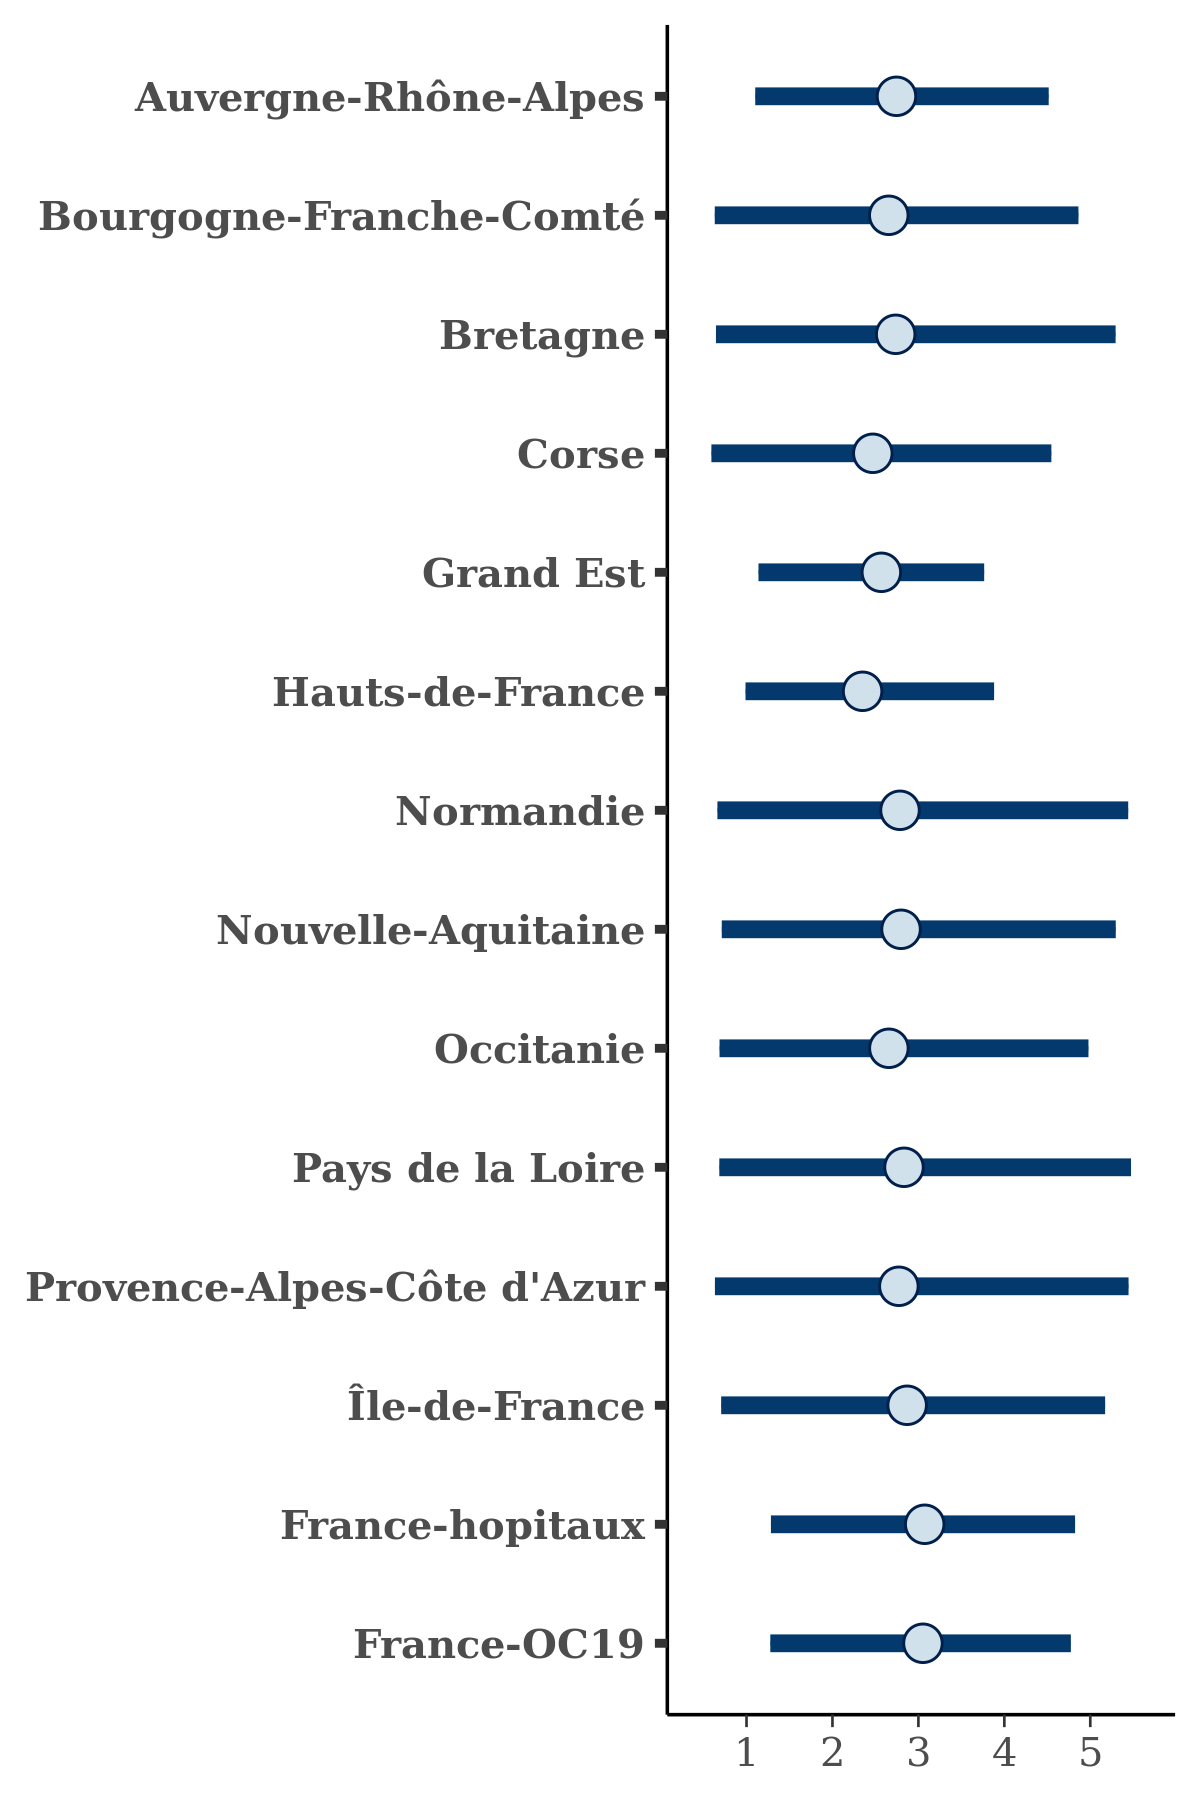

The table this chart was drawn from, first rows:
, Auvergne-Rhône-Alpes, Bourgogne-Franche-Comté, Bretagne, Corse, Grand Est, Hauts-de-France, Normandie, Nouvelle-Aquitaine, Occitanie, Pays de la Loire, Provence-Alpes-Côte d'Azur, Île-de-France, France-hopitaux, France-OC19
1, 3.672, 4.191, 4.819, 4.554, 3.065, 3.411, 4.862, 3.795, 4.268, 3.88, 4.198, 4.457, 4.71, 4.606
2, 3.38, 3.328, 3.4, 3.071, 3.059, 3.139, 3.421, 3.239, 3.158, 3.395, 3.557, 3.336, 3.473, 3.356
3, 3.163, 4.163, 4.557, 3.687, 3.073, 3.177, 3.673, 3.157, 3.36, 3.837, 4.508, 4.585, 3.722, 3.325
4, 4.815, 4.288, 5.331, 4.48, 3.035, 3.021, 5.502, 6.703, 4.554, 4.384, 4.842, 4.453, 4.251, 4.404
5, 1.805, 1.079, 1.19, 1.141, 1.682, 1.715, 1.157, 1.542, 1.352, 1.136, 1.063, 1.168, 1.783, 1.88
6, 3.499, 4.489, 3.193, 2.932, 3.412, 3.033, 4.668, 5.098, 4.044, 5.334, 4.773, 4.848, 4.247, 4.128
7, 1.009, 0.2551, 0.2614, 0.2973, 1.118, 1.026, 0.3385, 0.3013, 0.48, 0.3443, 0.2823, 0.3078, 1.486, 1.396
8, 2.084, 2.293, 2.131, 2.096, 1.749, 2.034, 2.363, 2.552, 2.517, 2.281, 2.542, 2.229, 2.264, 2.336
9, 3.192, 3.863, 3.716, 2.516, 2.899, 2.332, 4.277, 4.417, 4.127, 3.933, 3.792, 3.548, 3.591, 3.87
10, 1.977, 1.833, 1.976, 1.791, 1.727, 1.813, 1.893, 1.995, 1.918, 1.86, 1.956, 1.953, 1.923, 1.975
11, 3.451, 3.291, 3.674, 3.032, 3.017, 3.235, 3.773, 3.617, 3.368, 3.601, 3.49, 3.391, 3.339, 3.466
12, 3.212, 3.837, 3.408, 3.341, 2.825, 3.212, 3.322, 3.405, 3.172, 3.907, 4.658, 4.44, 3.66, 4.108
13, 3.059, 3.869, 4.067, 3.625, 2.746, 2.954, 4.172, 3.522, 3.703, 4.029, 3.89, 4.036, 3.342, 3.108
14, 2.749, 2.343, 3.252, 2.35, 2.597, 2.032, 3.155, 2.694, 2.02, 3.146, 2.781, 2.832, 3.573, 3.176
15, 3.378, 2.561, 2.811, 2.637, 2.612, 3.013, 2.58, 3.196, 3.475, 3.208, 2.837, 3.049, 3.404, 3.541
16, 2.778, 3.162, 3.155, 2.928, 2.436, 2.083, 3.054, 3.288, 2.692, 3.777, 3.179, 2.893, 3.342, 2.792
17, 4.316, 4.607, 4.569, 4.499, 3.96, 4.077, 5.816, 4.775, 4.528, 3.965, 3.883, 5.155, 5.533, 5.56
18, 3.54, 3.765, 4.001, 3.29, 2.76, 3.248, 4.054, 4.313, 3.956, 4.003, 4.155, 3.717, 3.296, 3.51
19, 2.443, 1.91, 1.998, 1.825, 2.274, 2.438, 1.974, 1.714, 1.739, 2.009, 2.086, 1.96, 2.473, 2.495
20, 2.634, 2.38, 2.427, 1.6, 2.181, 2.086, 1.846, 2.83, 2.39, 2.75, 1.817, 2.264, 2.597, 2.838
21, 3.361, 3.738, 3.834, 3.002, 3.106, 3.305, 4.264, 3.99, 3.414, 4.322, 3.815, 3.986, 3.503, 3.634
22, 2.995, 2.397, 3.689, 2.93, 2.277, 2.337, 3.249, 1.878, 3.101, 2.925, 3.032, 3.019, 2.486, 3.312
23, 3.716, 3.913, 4.208, 3.747, 3.138, 3.472, 4.409, 3.582, 3.759, 4.282, 4.537, 4.257, 3.78, 3.649
24, 3.969, 4.288, 4.845, 3.18, 3.508, 3.73, 4.566, 4.733, 4.489, 4.564, 4.727, 4.37, 4.05, 3.933
25, 3.945, 4.135, 3.593, 4.22, 3.225, 2.423, 4.575, 3.564, 4.068, 4.901, 4.251, 4.218, 4.482, 4.32
26, 2.189, 1.438, 1.564, 1.502, 1.975, 1.691, 1.849, 1.85, 1.602, 1.682, 1.553, 1.725, 2.085, 2.29
27, 0.8888, 0.6278, 0.4767, 0.6604, 1.037, 0.8002, 0.6137, 0.7378, 0.874, 0.7102, 0.469, 0.5739, 1.299, 1.56
28, 1.337, 1.138, 1.269, 1.118, 1.495, 1.537, 1.256, 0.767, 0.816, 1.141, 1.17, 1.226, 1.557, 1.561
29, 2.542, 1.798, 2.038, 1.774, 2.464, 2.016, 1.77, 2.361, 1.599, 2.021, 1.449, 2.224, 2.86, 3.106
30, 3.111, 4.079, 4.098, 3.211, 3.3, 2.293, 3.776, 3.882, 4.032, 5.365, 4.481, 4.711, 4.091, 4.353
31, 2.485, 1.746, 2.194, 1.639, 2.091, 1.917, 1.939, 2.424, 2.506, 1.515, 1.276, 1.935, 2.481, 2.372
32, 2.172, 2.457, 2.596, 1.937, 2.324, 1.692, 2.811, 3.206, 3.109, 2.788, 2.611, 2.627, 2.762, 2.757
33, 3.281, 4.085, 4.652, 4.132, 3.109, 2.977, 4.479, 4.282, 3.998, 4.557, 4.507, 3.91, 3.754, 3.681
34, 1.823, 0.9316, 1.282, 1.095, 1.884, 1.081, 1.072, 1.074, 1.091, 1.199, 1.119, 1.322, 2.146, 2.058
35, 4.996, 5.044, 5.99, 4.482, 3.601, 3.961, 5.454, 5.58, 5.278, 6.122, 6.459, 5.869, 4.94, 4.217
36, 2.476, 1.781, 2.219, 2.075, 2.398, 2.295, 2.391, 2.211, 2.126, 2.249, 2.481, 2.244, 2.733, 3.076
37, 3.456, 3.432, 3.268, 2.912, 2.843, 3.324, 4.612, 4.361, 3.072, 3.42, 3.38, 3.991, 3.516, 4.094
38, 2.342, 2.493, 2.029, 1.965, 2.296, 2.408, 2.351, 2.256, 2.26, 2.22, 2.156, 2.661, 2.665, 2.842
39, 4.522, 4.543, 4.267, 4.361, 3.525, 3.556, 7.361, 6.153, 5.248, 6.209, 5.531, 5.017, 5.758, 4.792
40, 4.897, 4.053, 5.265, 3.702, 3.532, 3.501, 5.257, 4.298, 5.15, 5.96, 4.84, 5.405, 4.763, 5.511
41, 3.768, 3.469, 4.077, 2.674, 2.775, 2.584, 3.598, 3.541, 3.317, 3.621, 3.182, 3.489, 3.974, 3.539
42, 3.436, 4.045, 4.474, 4.216, 3, 3.346, 4.435, 4.301, 4.246, 4.382, 4.343, 4.123, 3.574, 3.687
43, 2.095, 1.835, 2.34, 2.172, 1.98, 1.521, 2.317, 2.251, 2.126, 2.123, 2.052, 2.141, 2.401, 2.328
44, 3.273, 3.133, 2.946, 3.044, 2.681, 1.987, 2.132, 3.278, 3.28, 3.278, 3.223, 2.756, 3.161, 3.126
45, 3.459, 4.492, 5.937, 3.637, 3.363, 3.028, 6.092, 5.419, 4.678, 4.746, 5.039, 4.707, 4.678, 4.315
46, 1.894, 2.033, 2.524, 2.209, 2.086, 1.829, 2.655, 3.047, 2.316, 2.607, 2.47, 2.976, 2.687, 3.003
47, 3.407, 3.129, 3.316, 2.92, 2.953, 3.246, 3.29, 3.488, 3.446, 3.267, 3.205, 3.1, 3.399, 3.547
48, 2.963, 2.419, 2.421, 2.523, 2.892, 2.453, 2.628, 3.063, 2.664, 2.884, 2.336, 2.69, 3.28, 3.243
49, 1.839, 1.503, 1.851, 1.7, 1.757, 1.79, 1.479, 1.562, 1.359, 1.772, 1.51, 1.864, 1.828, 2.094
50, 3.772, 3.995, 4.061, 2.974, 3.231, 2.9, 2.548, 4.73, 3.428, 3.782, 3.633, 4.154, 4.546, 4.461
51, 1.863, 1.367, 1.16, 1.305, 1.811, 1.605, 1.079, 0.958, 0.8241, 1.431, 1.068, 1.428, 1.873, 1.83
52, 2.364, 1.677, 1.257, 1.257, 1.999, 2.193, 1.506, 2.331, 1.807, 1.814, 1.336, 1.55, 2.781, 2.835
53, 1.451, 0.8866, 0.6962, 0.5695, 1.32, 0.9718, 0.8353, 0.884, 0.7426, 0.8116, 1.038, 0.8327, 1.428, 1.584
54, 2.419, 2.461, 2.779, 2.48, 2.426, 2.003, 1.753, 2.073, 3.002, 2.353, 2.089, 2.713, 2.939, 2.537
55, 4.712, 2.78, 2.457, 2.798, 3.415, 2.738, 4.256, 3.577, 3.116, 3.244, 2.53, 3.361, 4.395, 4.013
56, 2.727, 2.199, 2.21, 1.885, 2.845, 2.964, 2.688, 2.206, 1.51, 1.83, 2.33, 2.367, 3.09, 3.921
57, 4.045, 4.336, 4.812, 3.393, 3.543, 3.72, 4.792, 4.76, 4.586, 4.601, 4.938, 4.422, 4.041, 3.97
58, 2.258, 2.701, 2.12, 2.287, 2.05, 1.939, 2.461, 2.338, 2.391, 2.124, 2.431, 2.587, 2.279, 2.506
59, 3.957, 4.641, 5.396, 3.355, 3.556, 3.803, 4.897, 5.095, 4.003, 4.787, 4.533, 4.178, 4.936, 4.836
60, 3.391, 3.324, 3.673, 3.102, 3.156, 3.193, 3.628, 3, 2.838, 3.613, 3.737, 3.726, 3.467, 3.35
... 1,940 more rows
